The GitHub repository MustafaKhalil-IST/eviris-dataset-group7 contains a labelled image folder "single" with 26 categories: apple braeburn, apple golden 1, apple golden 2, apple golden 3, apple granny smith, apple red 1, apple red 2, apple red 3, apple red delicious, apple red yellow 1, apple red yellow 2, apricot, avocado, avocado ripe, banana, banana lady finger, dates, kiwi, lemon, orange, tomato 1, tomato 2, tomato 3, tomato 4, tomato cherry red, tomato maroon. Examples follow, each with its label.

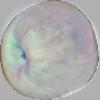
Label: apple red yellow 1

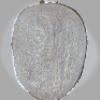
Label: kiwi

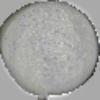
Label: avocado

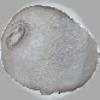
Label: kiwi

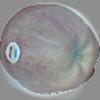
Label: apple red 1

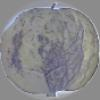
Label: apple golden 1
